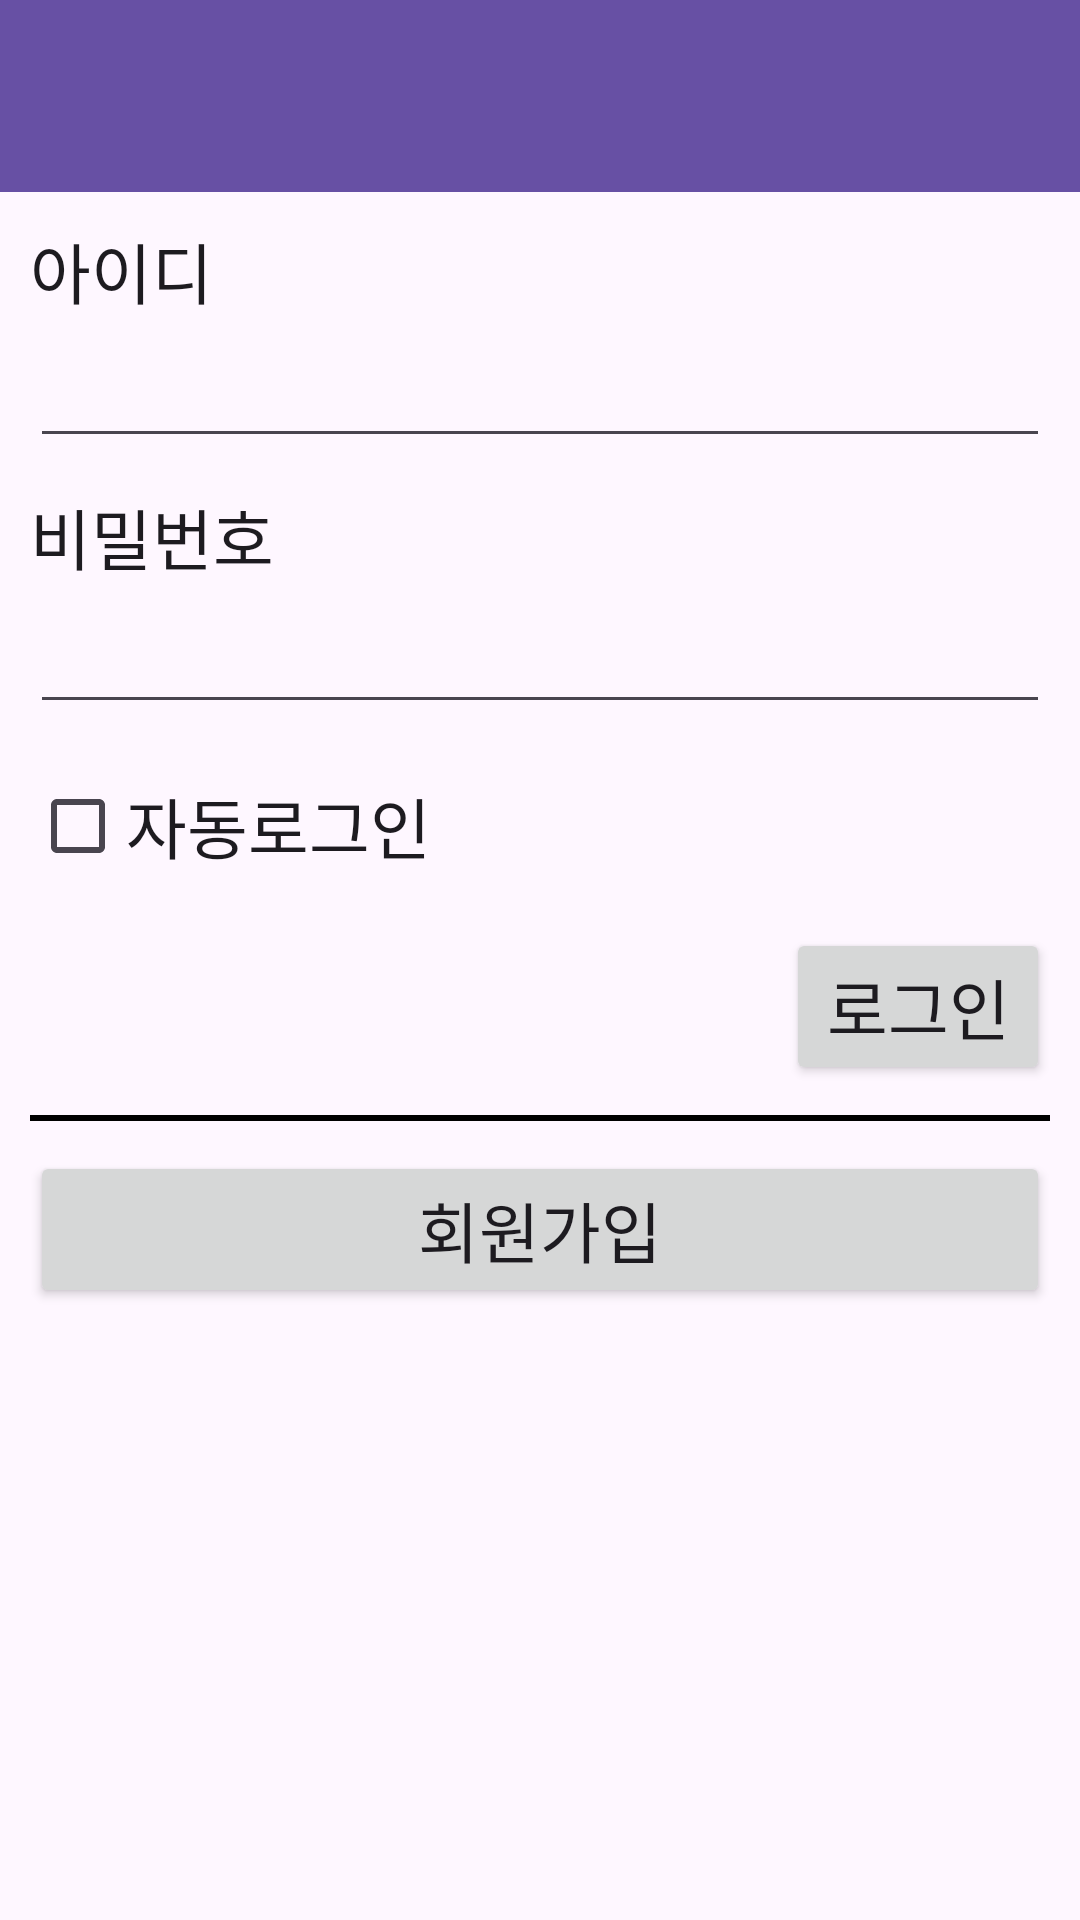

Layout XML and referenced resources for this Android screen:
<!-- AndroidManifest.xml: application theme Theme.CommunityApp -->
<!-- res/layout/fragment_login.xml -->
<?xml version="1.0" encoding="utf-8"?>
<LinearLayout xmlns:android="http://schemas.android.com/apk/res/android"
    xmlns:tools="http://schemas.android.com/tools"
    android:layout_width="match_parent"
    android:layout_height="match_parent"
    android:orientation="vertical"
    tools:context=".LoginFragment">

    <androidx.appcompat.widget.Toolbar
        android:id="@+id/login_toolbar"
        android:layout_width="match_parent"
        android:layout_height="wrap_content"
        android:background="?attr/colorPrimary"
        android:minHeight="?attr/actionBarSize"
        android:theme="?attr/actionBarTheme" />

    <LinearLayout
        android:layout_width="match_parent"
        android:layout_height="match_parent"
        android:orientation="vertical"
        android:padding="10dp">

        <TextView
            android:id="@+id/textView"
            android:layout_width="match_parent"
            android:layout_height="wrap_content"
            android:text="아이디"
            android:textAppearance="@style/TextAppearance.AppCompat.Large" />

        <EditText
            android:id="@+id/login_id"
            android:layout_width="match_parent"
            android:layout_height="wrap_content"
            android:ems="10"
            android:inputType="text"
            android:textAppearance="@style/TextAppearance.AppCompat.Large" />

        <Space
            android:layout_width="match_parent"
            android:layout_height="10dp" />

        <TextView
            android:id="@+id/textView2"
            android:layout_width="match_parent"
            android:layout_height="wrap_content"
            android:text="비밀번호"
            android:textAppearance="@style/TextAppearance.AppCompat.Large" />

        <EditText
            android:id="@+id/login_pw"
            android:layout_width="match_parent"
            android:layout_height="wrap_content"
            android:ems="10"
            android:inputType="textPassword"
            android:textAppearance="@style/TextAppearance.AppCompat.Large" />

        <Space
            android:layout_width="match_parent"
            android:layout_height="10dp" />

        <CheckBox
            android:id="@+id/checkBox"
            android:layout_width="match_parent"
            android:layout_height="wrap_content"
            android:text="자동로그인"
            android:textAppearance="@style/TextAppearance.AppCompat.Large" />

        <Space
            android:layout_width="match_parent"
            android:layout_height="10dp" />

        <FrameLayout
            android:layout_width="match_parent"
            android:layout_height="wrap_content">

            <Button
                android:id="@+id/login_loginbtn"
                android:layout_width="wrap_content"
                android:layout_height="wrap_content"
                android:layout_gravity="right"
                android:text="로그인"
                android:textAppearance="@style/TextAppearance.AppCompat.Large" />
        </FrameLayout>

        <Space
            android:layout_width="match_parent"
            android:layout_height="10dp" />

        
        <View
            android:layout_width="match_parent"
            android:layout_height="2dp"
            android:background="@color/black" />

        <Space
            android:layout_width="match_parent"
            android:layout_height="10dp" />

        <Button
            android:id="@+id/login_joinbtn"
            android:layout_width="match_parent"
            android:layout_height="wrap_content"
            android:text="회원가입"
            android:textAppearance="@style/TextAppearance.AppCompat.Large" />
    </LinearLayout>
</LinearLayout>
<!-- resources referenced by this layout -->
<resources>
  <style name="Theme.CommunityApp" parent="Base.Theme.CommunityApp" />
  <style name="Base.Theme.CommunityApp" parent="Theme.Material3.DayNight.NoActionBar">
          
          
          <item name="windowActionBar">false</item>
          <item name="windowNoTitle">true</item>
      </style>
  <!-- not gathered from this repository: default colours our renderer supplied (Android Studio template values) -->
  <color name="black">#FF000000</color>
</resources>
